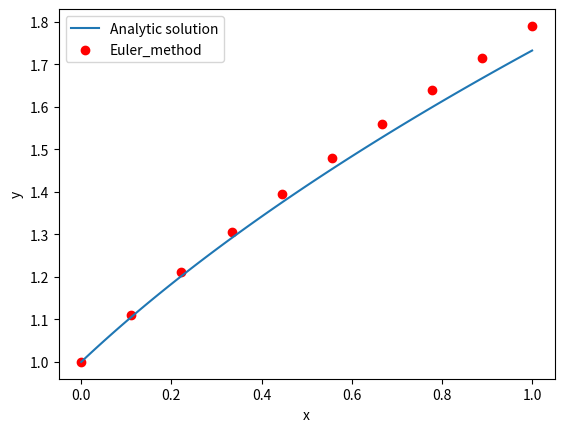
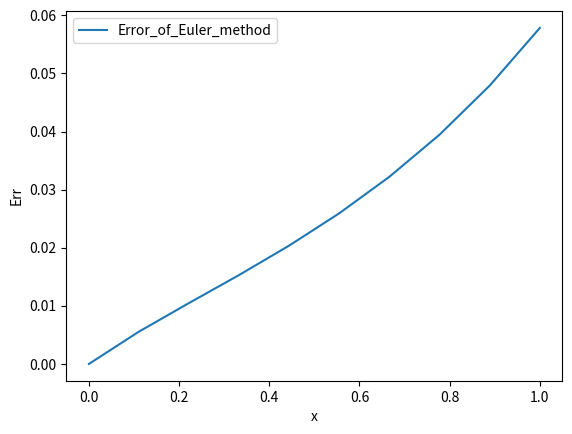
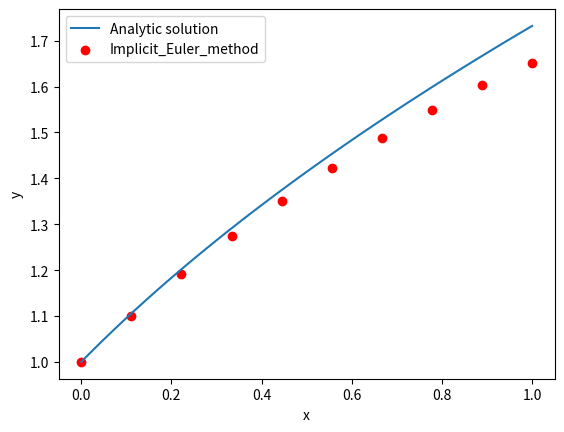
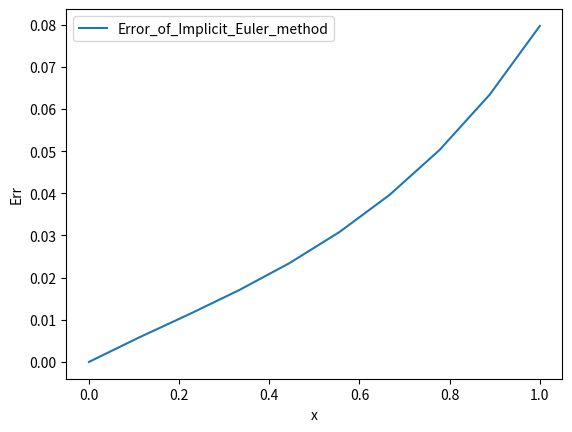
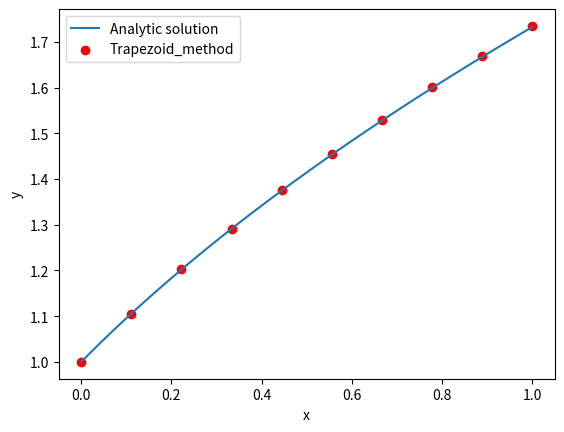
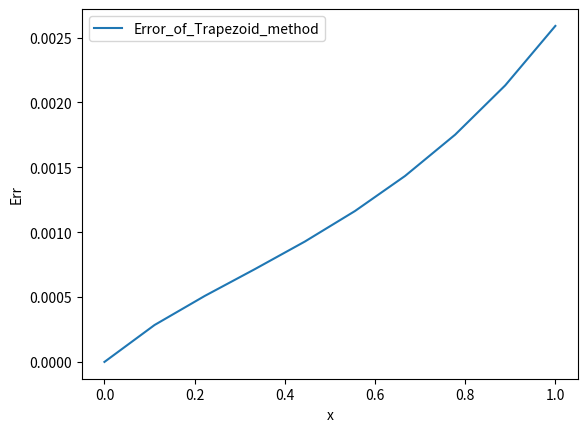
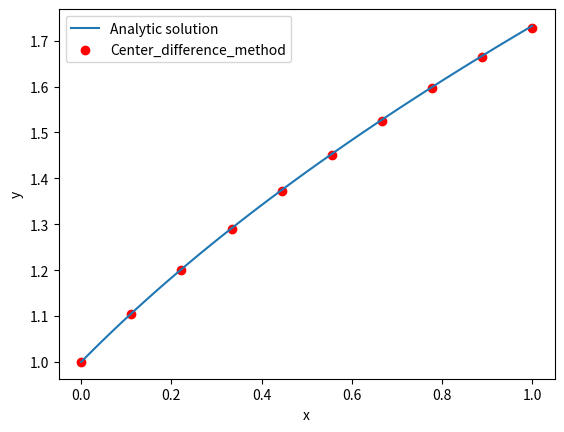
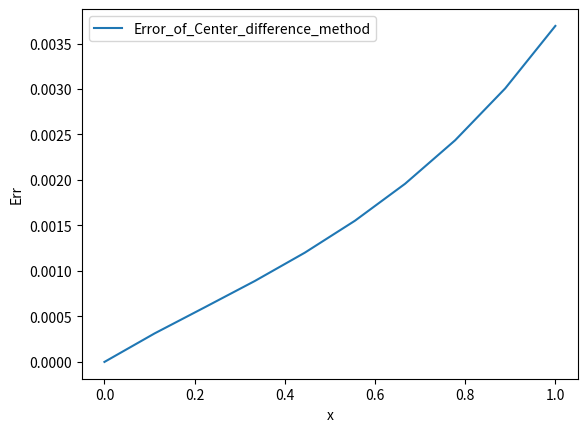
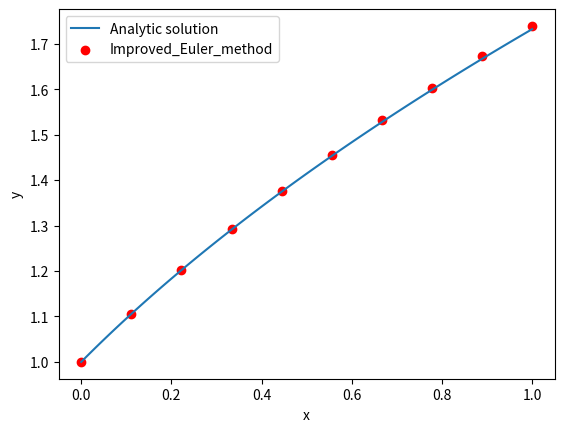
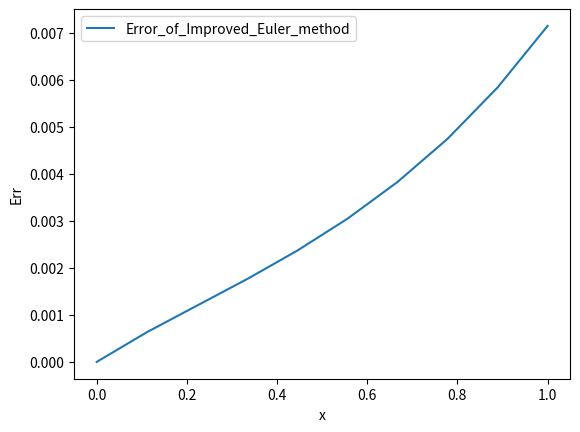
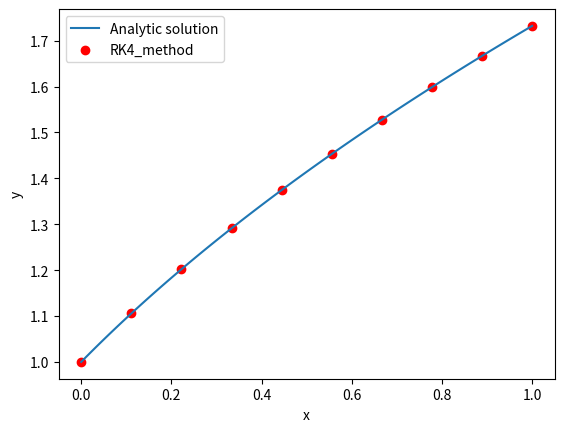
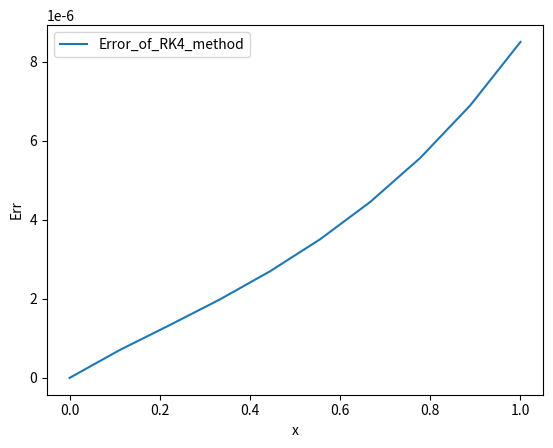

Here is the Python script that generated these plots, in order:
import os

import matplotlib.pyplot as plt
import numpy as np


class ODE(object):

    def __init__(self, f, x_0, y_0, x_n, num_node, num_iter=10):
        # dy/dx = f(x, y)
        # y_0 = y(x_0)
        # x_n：求解区间的右端点
        # num_node: 区间[x_0, x_n]内离散的节点数-1
        # num_iter: 隐式法迭代次数
        self.f = f
        self.y_0 = y_0
        self.x_0 = x_0
        self.x_n = x_n
        self.h = (x_n - x_0) / (num_node - 1)  # 步长
        self.x_nodes = np.linspace(x_0, x_n, num_node)
        self.num_node = num_node
        self.num_iter = num_iter

    def recur_explicit(self, phi):
        # 显式单步法递推 y_n+1 = y_n + h*phi(x_n, y_n)
        y = np.array([self.y_0])
        for x_i in self.x_nodes[:-1]:
            y_new = y[-1] + self.h * phi(x_i, y[-1])
            y = np.append(y, y_new)
        return y

    def recur_implicit(self, phi, num_iter):
        # 隐式单步法递推 y_n+1 = y_n + h*phi(x_n, x_n+1, y_n, y_n+1)
        # num_iter: 迭代次数
        y = np.array([self.y_0])
        for x_i in self.x_nodes[:-1]:
            y_new = y[-1] + self.h * self.f(x_i, y[-1])
            for n in np.arange(num_iter):
                y_new = y[-1] + self.h * phi(x_i, x_i+self.h, y[-1], y_new)
            y = np.append(y, y_new)
        return y

    def euler_forward(self):
        # 欧拉法
        phi = self.f
        y = self.recur_explicit(phi)
        return y

    def euler_backward(self):
        # 后退的欧拉法
        def phi(x_i, x_ip, y_i, y_ip):
            return self.f(x_ip, y_ip)
        y = self.recur_implicit(phi, num_iter=self.num_iter)
        return y

    def trap_method(self):
        # 梯形法
        def phi(x_i, x_ip, y_i, y_ip):
            return 0.5*(self.f(x_i, y_i) + self.f(x_ip, y_ip))
        y = self.recur_implicit(phi, num_iter=self.num_iter)
        return y

    def euler_improved(self):
        # 改进的欧拉法
        def phi(x_i, x_ip, y_i, y_ip):
            return 0.5*(self.f(x_i, y_i) + self.f(x_ip, y_ip))
        y = self.recur_implicit(phi, num_iter=1)
        return y

    def center_diff(self):
        # 中矩形法
        def phi(x_i, x_ip, y_i, y_ip):
            return self.f(0.5*(x_i+x_ip), 0.5*(y_i+y_ip))
        y = self.recur_implicit(phi, num_iter=self.num_iter)
        return y

    def runge_kutta_4(self):
        # 4阶龙格库塔方法
        def phi(x_i, y_i):
            h = self.h
            k_1 = self.f(x_i, y_i)
            k_2 = self.f(x_i + 0.5 * h, y_i + 0.5 * h * k_1)
            k_3 = self.f(x_i + 0.5 * h, y_i + 0.5 * h * k_2)
            k_4 = self.f(x_i + h, y_i + h * k_3)
            phi_value = 1/6 * (k_1 + 2 * k_2 + 2 * k_3 + k_4)
            return phi_value
        y = self.recur_explicit(phi)
        return y

    def plot(self, y_anafunc, y_approx, y_approx_label, is_save=True):
        # y_anafunc: 解析解的数值函数
        # y_approx：数值解的函数值的集合
        # y_approx_label: 数值解的函数图像的标签
        # save: 是否保存图像文件，如果保存，将存于工作目录下的“plot_figure”
        # 将输出两张图，一张包含y_anafunc和y_approx，另一张包含残差
        x_ana = np.linspace(self.x_0, self.x_n, 100)
        y_ana = y_anafunc(x_ana)
        x_approx = np.linspace(self.x_0, self.x_n, y_approx.size)
        error_y = np.abs(y_approx - y_anafunc(x_approx))

        plt.figure()
        plt.plot(x_ana, y_ana, label='Analytic solution')
        plt.scatter(x_approx, y_approx,
                    color='r',
                    label=y_approx_label)
        plt.xlabel('x')
        plt.ylabel('y')
        plt.legend()

        if is_save is not False:
            dir_path = '.\\plot_figure'
            if os.path.exists(dir_path) is False:
                os.mkdir(dir_path)
            file_name = 'ODE_' + y_approx_label + '.jpg'
            file_path = os.path.join(dir_path, file_name)
            plt.savefig(file_path)

        plt.show()

        plt.figure()
        plt.plot(x_approx, error_y, label='Error_of_' + y_approx_label)
        plt.xlabel('x')
        plt.ylabel('Err')
        plt.legend()

        if is_save is not False:
            file_name = 'ODE_Err_of_' + y_approx_label + '.jpg'
            file_path = os.path.join('.\\plot_figure', file_name)
            plt.savefig(file_path)

        plt.show()


if __name__ == "__main__":
    # ========================= Config ==========================
    def f_(x, y):
        return y - 2 * x / y  # dy/dx = f(x, y)


    x_0_, y_0_ = 0, 1  # y(x_0) = y_0
    x_n_ = 1  # 数值解区间的右端点
    num_node_ = 10  # 数值求解区间的节点数


    def y_anafunc_(x): return (1 + 2 * x) ** 0.5  # 解析解


    # ===========================================================
    ode_test = ODE(f_, x_0_, y_0_, x_n_, num_node_)

    y_approx_ = ode_test.euler_forward()
    ode_test.plot(y_anafunc_, y_approx_, 'Euler_method')
    
    y_approx_ = ode_test.euler_backward()
    ode_test.plot(y_anafunc_, y_approx_, 'Implicit_Euler_method')

    y_approx_ = ode_test.trap_method()
    ode_test.plot(y_anafunc_, y_approx_, 'Trapezoid_method')

    y_approx_ = ode_test.center_diff()
    ode_test.plot(y_anafunc_, y_approx_, 'Center_difference_method')

    y_approx_ = ode_test.euler_improved()
    ode_test.plot(y_anafunc_, y_approx_, 'Improved_Euler_method')

    y_approx_ = ode_test.runge_kutta_4()
    ode_test.plot(y_anafunc_, y_approx_, 'RK4_method')
